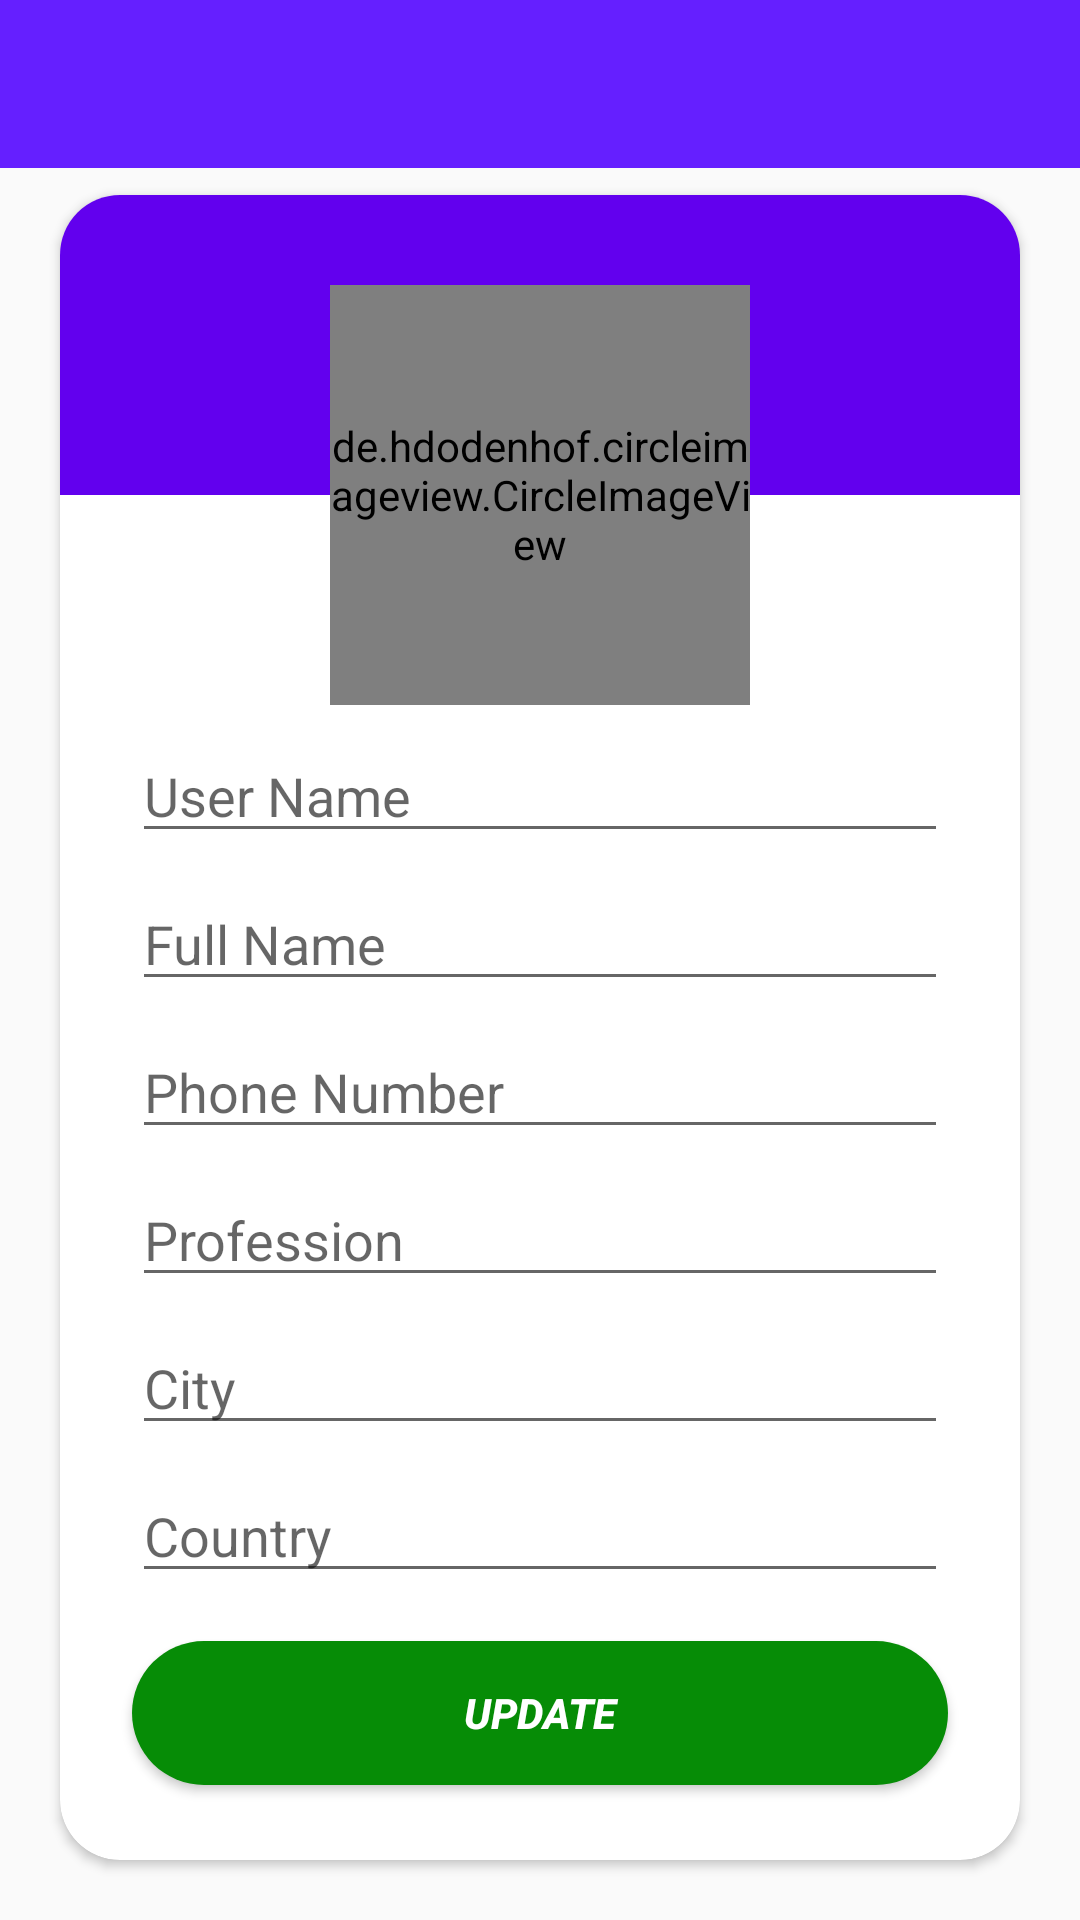

Layout XML and referenced resources for this Android screen:
<!-- AndroidManifest.xml: application theme Theme.EChat -->
<!-- res/layout/activity_profile.xml -->
<?xml version="1.0" encoding="utf-8"?>
<androidx.constraintlayout.widget.ConstraintLayout xmlns:android="http://schemas.android.com/apk/res/android"
    xmlns:app="http://schemas.android.com/apk/res-auto"
    xmlns:tools="http://schemas.android.com/tools"
    android:layout_width="match_parent"
    android:layout_height="match_parent"
    tools:context=".Profile_Activity">

    <include
        layout="@layout/toolbar_other_pages"
        app:layout_constraintEnd_toEndOf="parent"
        app:layout_constraintStart_toStartOf="parent"
        app:layout_constraintTop_toTopOf="parent" />

    <androidx.cardview.widget.CardView
        android:id="@+id/ProfileCardView"
        android:layout_width="0dp"
        android:layout_height="0dp"
        android:layout_marginStart="20dp"
        android:layout_marginTop="65dp"
        android:layout_marginEnd="20dp"
        android:layout_marginBottom="20dp"
        app:cardCornerRadius="20dp"
        app:layout_constraintBottom_toBottomOf="parent"
        app:layout_constraintEnd_toEndOf="parent"
        app:layout_constraintStart_toStartOf="parent"
        app:layout_constraintTop_toTopOf="parent"
        app:layout_constraintVertical_bias="1.0">


        <androidx.constraintlayout.widget.ConstraintLayout
            android:id="@+id/constrainLayout"
            android:layout_width="match_parent"
            android:layout_height="match_parent">

            <View
                android:id="@+id/view2"
                android:layout_width="0dp"
                android:layout_height="100dp"
                android:background="@color/colorAccent"
                app:layout_constraintEnd_toEndOf="parent"
                app:layout_constraintHorizontal_bias="0.0"
                app:layout_constraintStart_toStartOf="parent"
                app:layout_constraintTop_toTopOf="parent" />

            <de.hdodenhof.circleimageview.CircleImageView
                android:id="@+id/UpdateprofileImgView"
                android:layout_width="140dp"
                android:layout_height="140dp"
                android:src="@drawable/profile"
                app:civ_border_color="#FF000000"
                app:civ_border_width="2dp"
                app:layout_constraintBottom_toBottomOf="@+id/view2"
                app:layout_constraintEnd_toEndOf="@+id/view2"
                app:layout_constraintStart_toStartOf="parent"
                app:layout_constraintTop_toBottomOf="@+id/view2" />

            <EditText
                android:id="@+id/inputUsername"
                android:layout_width="0dp"
                android:layout_height="wrap_content"
                android:layout_marginStart="24dp"
                android:layout_marginTop="8dp"
                android:layout_marginEnd="24dp"
                android:autofillHints=""
                android:ems="10"
                android:hint="@string/user_name"
                android:inputType="text"
                android:textColor="@color/black"
                app:layout_constraintEnd_toEndOf="parent"
                app:layout_constraintStart_toStartOf="parent"
                app:layout_constraintTop_toBottomOf="@+id/UpdateprofileImgView" />

            <EditText
                android:id="@+id/fullName"
                android:layout_width="0dp"
                android:layout_height="wrap_content"
                android:layout_marginTop="8dp"
                android:ems="10"
                android:hint="@string/full_name"
                android:inputType="text"
                app:layout_constraintEnd_toEndOf="@+id/inputUsername"
                app:layout_constraintStart_toStartOf="@+id/inputUsername"
                app:layout_constraintTop_toBottomOf="@+id/inputUsername" />

            <EditText
                android:id="@+id/inputPhoneNumber"
                android:layout_width="0dp"
                android:layout_height="wrap_content"
                android:layout_marginTop="8dp"
                android:ems="10"
                android:hint="@string/phone_number"
                android:inputType="text"
                app:layout_constraintEnd_toEndOf="@+id/fullName"
                app:layout_constraintStart_toStartOf="@+id/fullName"
                app:layout_constraintTop_toBottomOf="@+id/fullName" />

            <EditText
                android:id="@+id/inputprofessionUpd"
                android:layout_width="0dp"
                android:layout_height="wrap_content"
                android:layout_marginTop="8dp"
                android:ems="10"
                android:hint="@string/profession"
                android:inputType="text"
                app:layout_constraintEnd_toEndOf="@+id/inputPhoneNumber"
                app:layout_constraintStart_toStartOf="@+id/inputPhoneNumber"
                app:layout_constraintTop_toBottomOf="@+id/inputPhoneNumber" />

            <EditText
                android:id="@+id/inputCityUpd"
                android:layout_width="0dp"
                android:layout_height="wrap_content"
                android:layout_marginTop="8dp"
                android:ems="10"
                android:hint="@string/city"
                android:inputType="text"
                app:layout_constraintEnd_toEndOf="@+id/inputprofessionUpd"
                app:layout_constraintStart_toStartOf="@+id/inputprofessionUpd"
                app:layout_constraintTop_toBottomOf="@+id/inputprofessionUpd" />

            <EditText
                android:id="@+id/inputCountryUpd"
                android:layout_width="0dp"
                android:layout_height="wrap_content"
                android:layout_marginTop="8dp"
                android:ems="10"
                android:hint="@string/country"
                android:inputType="text"
                app:layout_constraintEnd_toEndOf="@+id/inputCityUpd"
                app:layout_constraintHorizontal_bias="0.0"
                app:layout_constraintStart_toStartOf="@+id/inputCityUpd"
                app:layout_constraintTop_toBottomOf="@+id/inputCityUpd" />

            <Button
                android:id="@+id/btnUpdate"
                android:layout_width="0dp"
                android:layout_height="wrap_content"
                android:layout_marginTop="16dp"
                android:background="@drawable/button_2_bg"
                android:text="Update"
                android:textColor="@color/white"
                android:textStyle="bold|italic"
                app:layout_constraintEnd_toEndOf="@+id/inputCountryUpd"
                app:layout_constraintStart_toStartOf="@+id/inputCountryUpd"
                app:layout_constraintTop_toBottomOf="@+id/inputCountryUpd" />

        </androidx.constraintlayout.widget.ConstraintLayout>
    </androidx.cardview.widget.CardView>

</androidx.constraintlayout.widget.ConstraintLayout>
<!-- res/layout/toolbar_other_pages.xml (included above) -->
<?xml version="1.0" encoding="utf-8"?>
<com.google.android.material.appbar.AppBarLayout xmlns:android="http://schemas.android.com/apk/res/android"
    android:layout_width="match_parent"
    android:layout_height="wrap_content"
    xmlns:app="http://schemas.android.com/apk/res-auto">

    <androidx.appcompat.widget.Toolbar
        android:layout_width="match_parent"
        android:layout_height="?attr/actionBarSize"
        android:background="#651FFF"
        android:id="@+id/app_bar2"
        android:textAlignment="center"
        app:titleTextColor="@color/white">
    </androidx.appcompat.widget.Toolbar>

</com.google.android.material.appbar.AppBarLayout>
<!-- resources referenced by this layout -->
<resources>
  <color name="black">#FF000000</color>
  <color name="colorAccent">#6200EE</color>
  <color name="white">#FFFFFFFF</color>
  <!-- drawable button_2_bg (drawable) -->
  <?xml version="1.0" encoding="utf-8"?>
  <shape xmlns:android="http://schemas.android.com/apk/res/android">
  
      <solid android:color="@color/colorgreen"/>
      <corners android:radius="70dp"/>
  </shape>
  <string name="city">City</string>
  <string name="country">Country</string>
  <string name="full_name">Full Name</string>
  <string name="phone_number">Phone Number</string>
  <string name="profession">Profession</string>
  <string name="user_name">User Name</string>
  <style name="Theme.EChat" parent="Theme.AppCompat.Light.NoActionBar" />
  <color name="colorgreen">#068C06</color>
</resources>
